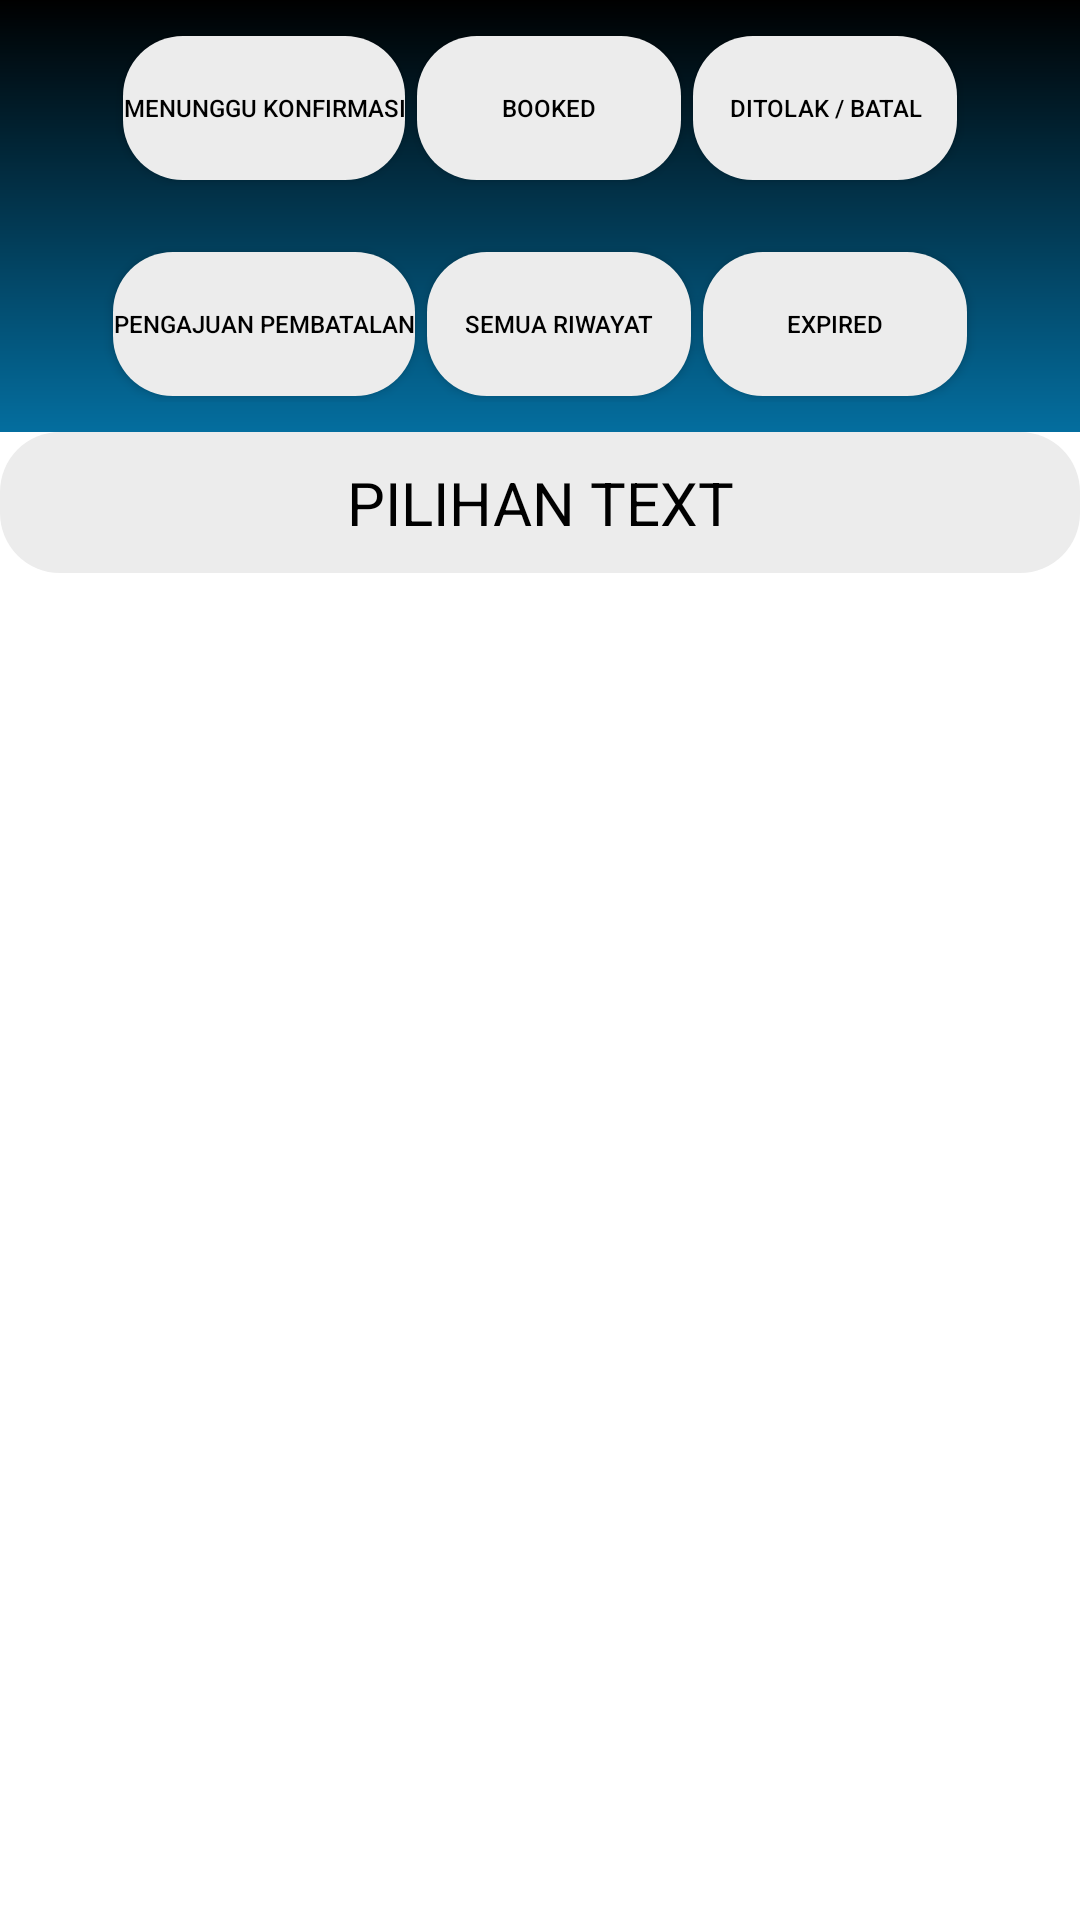

Android layout source for this screen:
<!-- AndroidManifest.xml: application theme Theme.CobaSkripsi.NoActionBar -->
<!-- res/layout/fragment_riwayatuser.xml -->
<?xml version="1.0" encoding="utf-8"?>
<FrameLayout xmlns:android="http://schemas.android.com/apk/res/android"
    xmlns:app="http://schemas.android.com/apk/res-auto"
    xmlns:tools="http://schemas.android.com/tools"
    android:layout_width="match_parent"
    android:layout_height="match_parent"
    android:id="@+id/wrapper2"
    tools:context=".UserUI.riwayatpemesanan.RiwayatpelangganFragment"
    android:background="@color/transparent">

    <LinearLayout
        android:layout_width="match_parent"
        android:layout_height="wrap_content"
        android:orientation="vertical"
        >
        <LinearLayout
            android:layout_width="match_parent"
            android:layout_height="wrap_content"
            android:orientation="vertical"
            android:background="@drawable/gradient">


            <LinearLayout
                android:layout_width="match_parent"
                android:layout_height="wrap_content"
                android:orientation="horizontal"
                android:gravity="center"
                android:padding="10dp"
                >

                <Button
                    android:id="@+id/menunggukonfirmasi"
                    android:layout_width="wrap_content"
                    android:layout_height="wrap_content"
                    android:text="Menunggu Konfirmasi"
                    android:textSize="8sp"
                    app:backgroundTint="@null"
                    android:textColor="@color/black"
                    android:background="@drawable/button_darkwhite"
                    android:layout_margin="2dp"

                    />

                <Button
                    android:id="@+id/booked"
                    android:layout_width="wrap_content"
                    android:layout_height="wrap_content"
                    android:text="Booked"
                    android:textSize="8sp"
                    app:backgroundTint="@null"
                    android:textColor="@color/black"
                    android:background="@drawable/button_darkwhite"
                    android:layout_margin="2dp"/>

                <Button
                    android:id="@+id/ditolak"
                    android:layout_width="wrap_content"
                    android:layout_height="wrap_content"
                    android:text="Ditolak / Batal"
                    android:textSize="8sp"
                    app:backgroundTint="@null"
                    android:textColor="@color/black"
                    android:background="@drawable/button_darkwhite"
                    android:layout_margin="2dp"/>

            </LinearLayout>

            <LinearLayout
                android:layout_width="match_parent"
                android:layout_height="wrap_content"
                android:orientation="horizontal"
                android:gravity="center"
                android:padding="10dp"
                >

                <Button
                    android:id="@+id/pengajuanpembatalan"
                    android:layout_width="wrap_content"
                    android:layout_height="wrap_content"
                    android:text="Pengajuan Pembatalan"
                    app:backgroundTint="@null"
                    android:textColor="@color/black"
                    android:background="@drawable/button_darkwhite"
                    android:textSize="8sp"
                    android:layout_margin="2dp"

                    />

                <Button
                    android:id="@+id/semuariwayat"
                    android:layout_width="wrap_content"
                    android:layout_height="wrap_content"
                    android:text="Semua riwayat"
                    app:backgroundTint="@null"
                    android:textColor="@color/black"
                    android:background="@drawable/button_darkwhite"
                    android:textSize="8sp"
                    android:layout_margin="2dp"

                    />


                <Button
                    android:id="@+id/sudahselesai"
                    android:layout_width="wrap_content"
                    android:layout_height="wrap_content"
                    android:text="Expired"
                    app:backgroundTint="@null"
                    android:textColor="@color/black"
                    android:background="@drawable/button_darkwhite"
                    android:textSize="8sp"
                    android:layout_margin="2dp"/>

            </LinearLayout>
        </LinearLayout>
        <TextView
            android:id="@+id/pilihantext"
            android:layout_width="match_parent"
            android:layout_height="wrap_content"
            android:text="PILIHAN TEXT"
            android:textSize="20sp"
            android:textColor="@color/black"
            android:padding="10dp"
            android:background="@drawable/button_darkwhite"
            android:gravity="center"/>


    <androidx.recyclerview.widget.RecyclerView
        android:id="@+id/recyclerviewriwayat"
        android:layout_width="409dp"
        android:layout_height="460dp"
        android:layout_marginStart="1dp"
        android:layout_marginTop="1dp"
        android:layout_marginEnd="1dp"
        android:layout_marginBottom="1dp"
        android:visibility="visible"
        app:layout_constraintEnd_toEndOf="parent"
        app:layout_constraintStart_toStartOf="parent"
        app:layout_constraintTop_toTopOf="parent" />


    </LinearLayout>

</FrameLayout>
<!-- resources referenced by this layout -->
<resources>
  <color name="black">#FF000000</color>
  <color name="transparent">#00CCB144</color>
  <!-- drawable button_darkwhite (drawable) -->
  <?xml version="1.0" encoding="utf-8"?>
  <shape xmlns:android="http://schemas.android.com/apk/res/android" android:shape="rectangle">
      <solid android:color="#ECECEC"/>
      <corners android:radius="20dp"/>
  
  </shape>
  <!-- drawable gradient (drawable) -->
  <?xml version="1.0" encoding="utf-8"?>
  <shape xmlns:android="http://schemas.android.com/apk/res/android"
      android:shape="rectangle">
  
      <gradient
          android:startColor="#000000"
          android:centerColor="#023750"
          android:endColor="#046E9F"
          android:angle="270" />
  
  </shape>
  <style name="Theme.CobaSkripsi.NoActionBar">
          <item name="windowActionBar">false</item>
          <item name="windowNoTitle">true</item>
      </style>
</resources>
